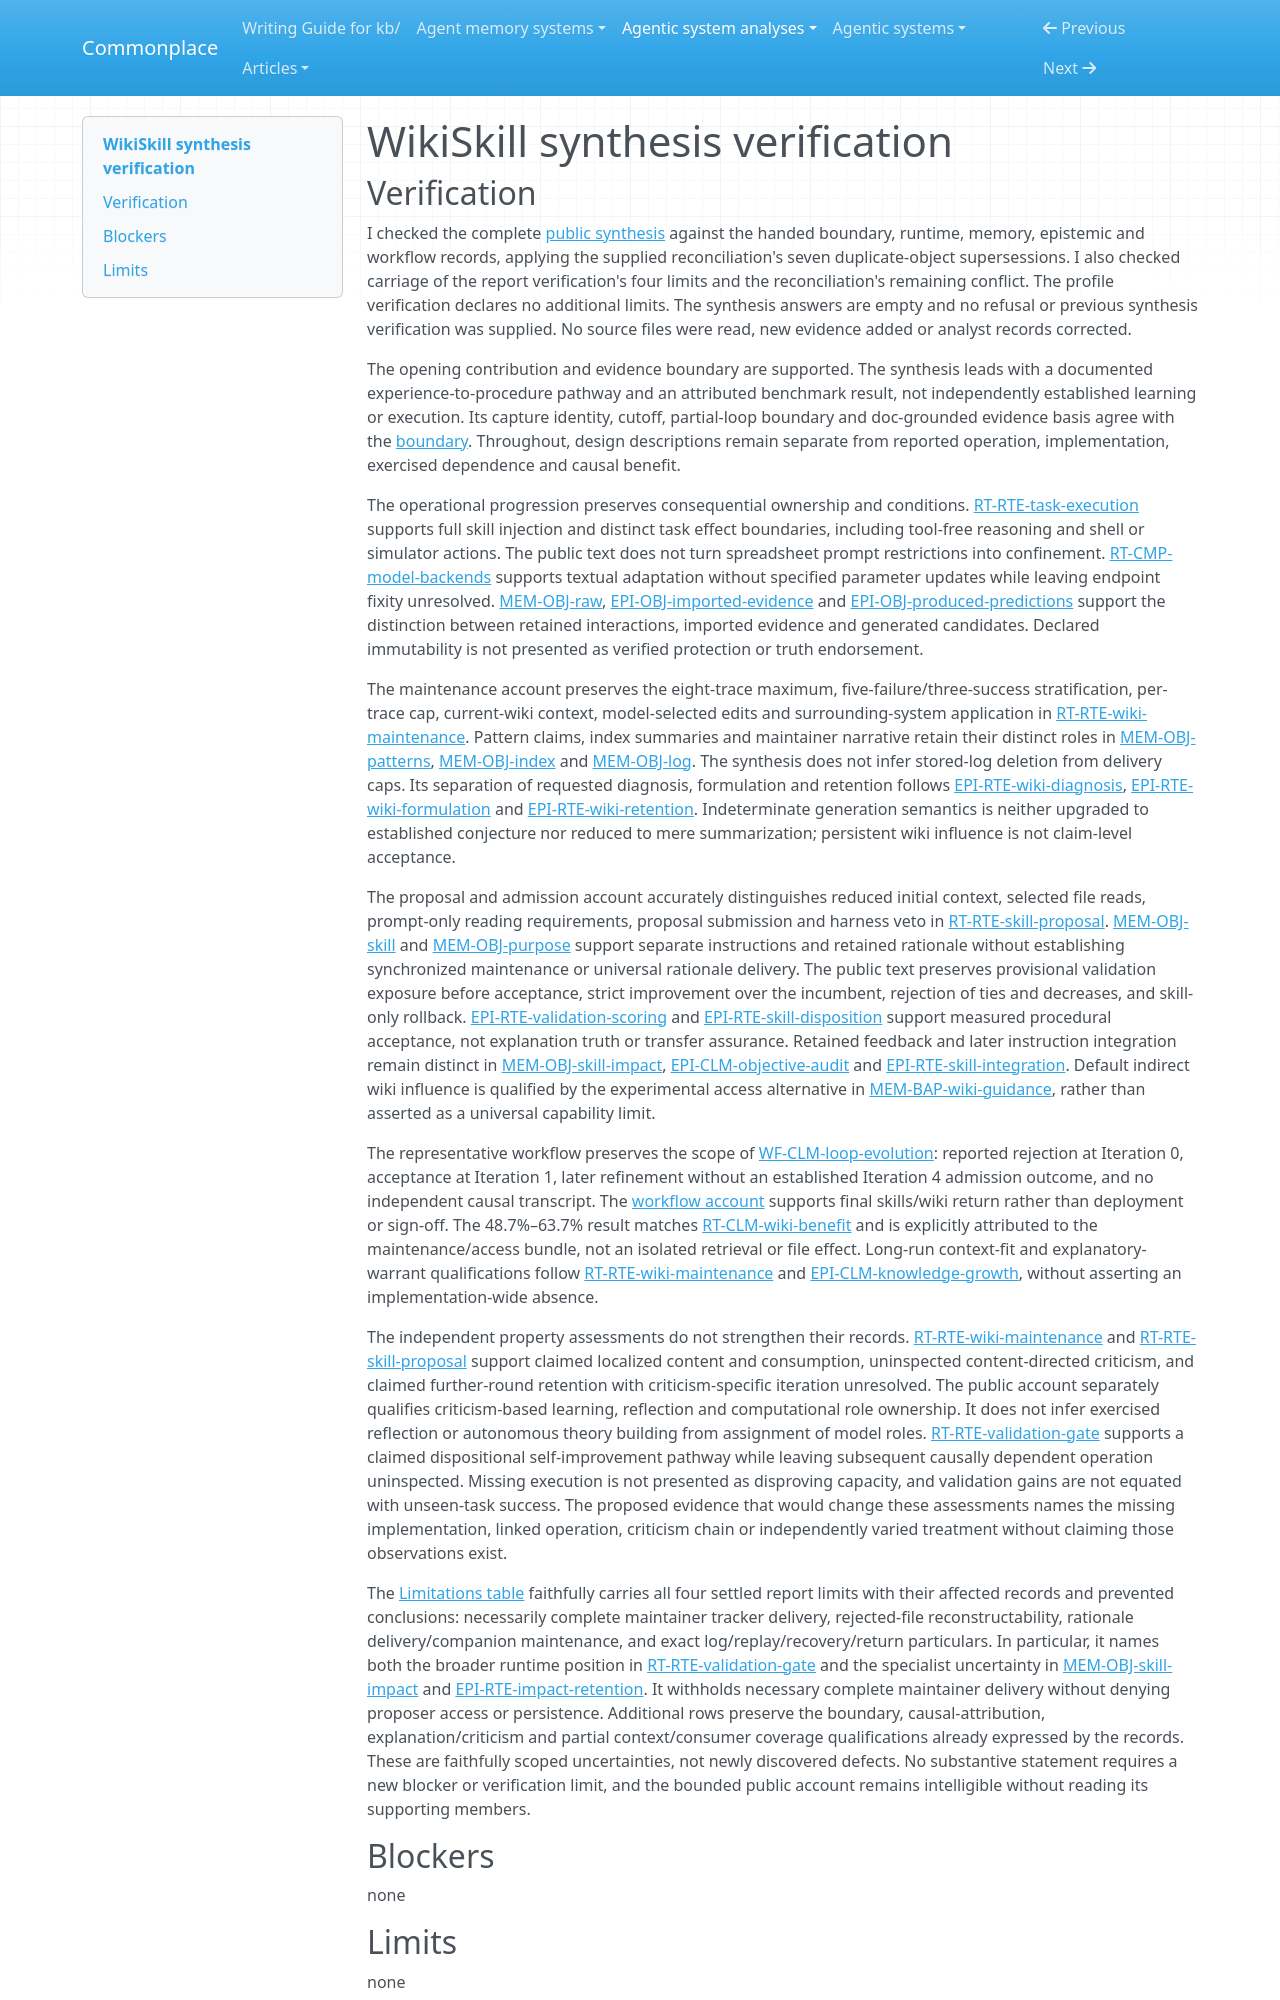

repository: zby/commonplace · page: agentic-system-analyses/retained/2608-27454/synthesis-verification/index.html · generator: mkdocs

---
type: agentic-system-analyses/types/agentic-system-verification.md
description: "Independent synthesis verification of WikiSkill's documented evolution pathway at the frozen arXiv v1 text capture."
run-id: AAS-2026-10-15-2608-27454-65116a9d0de7-01
reviewed-boundary: arxiv-2608.27454v1-text-2026-10-15
---

# WikiSkill synthesis verification
